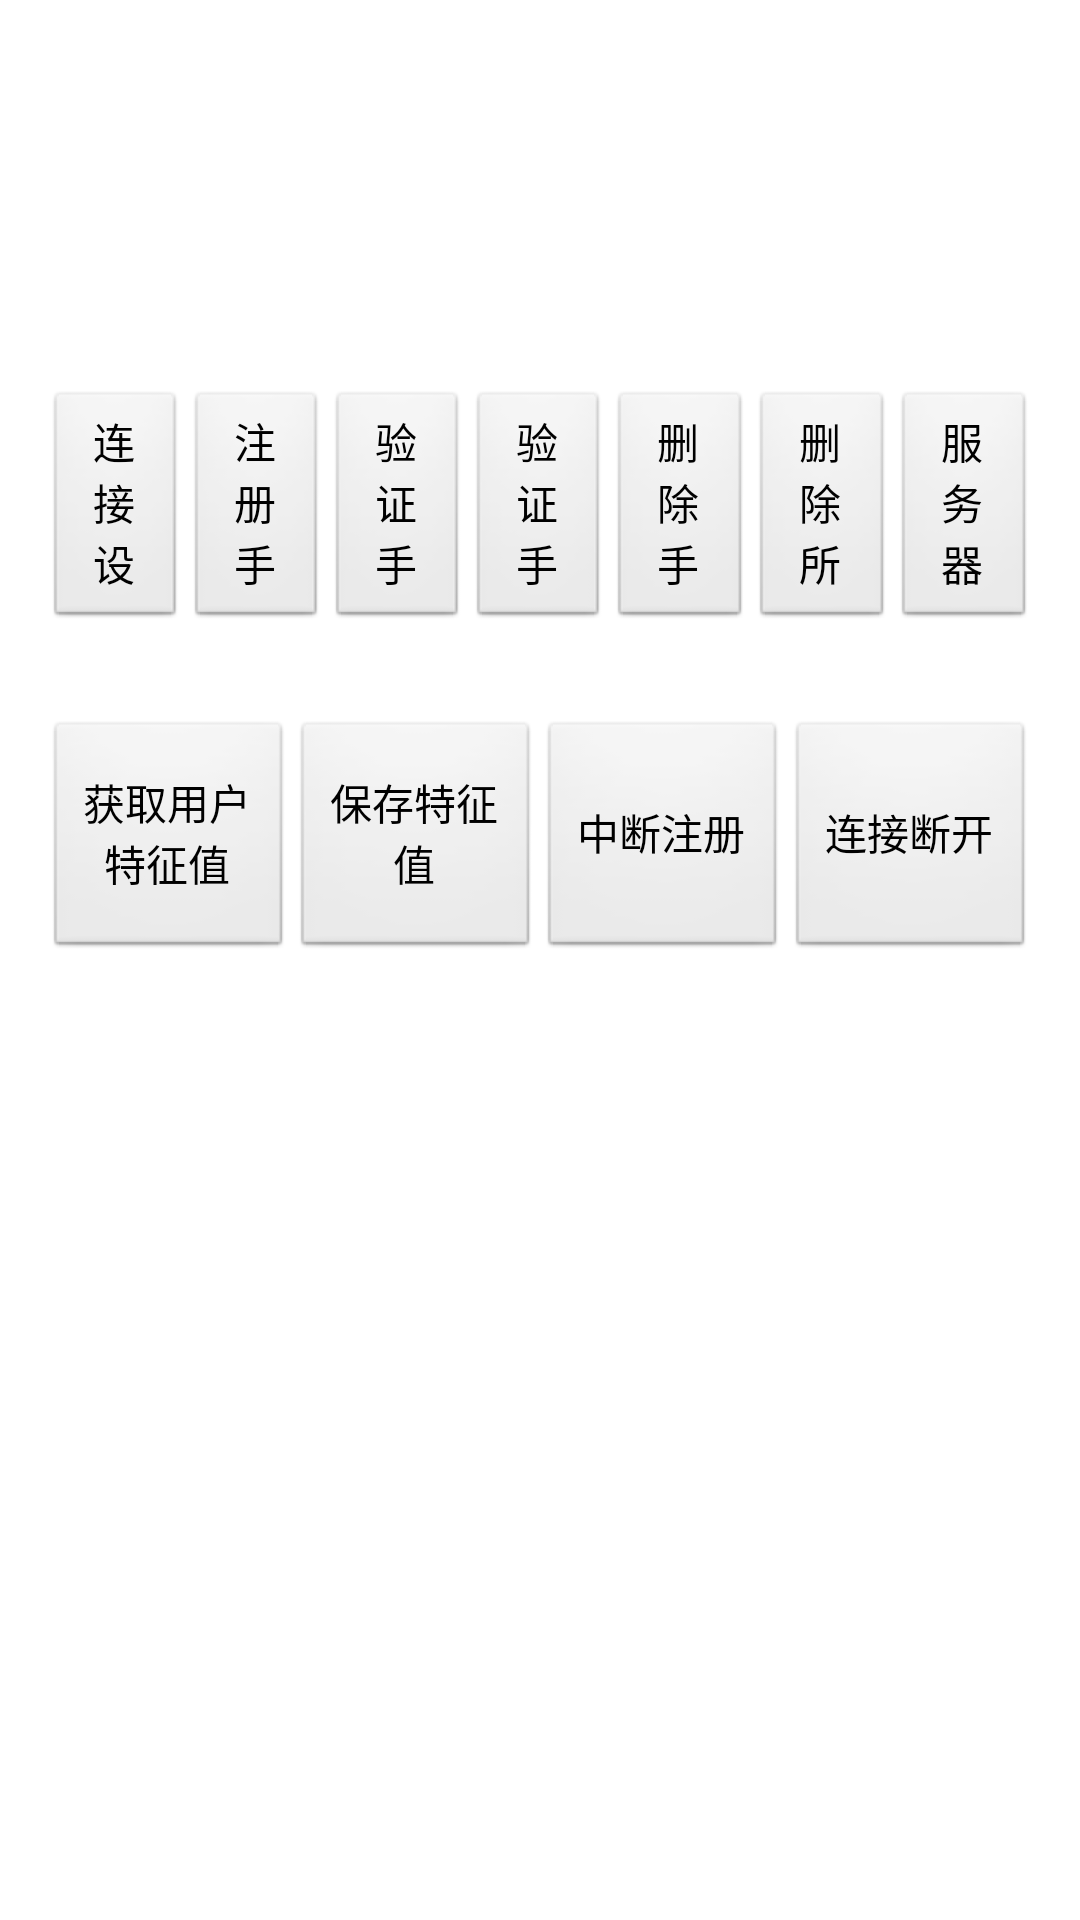

Android layout source for this screen:
<!-- AndroidManifest.xml: application theme AppTheme -->
<!-- res/layout/activity_main.xml -->
<?xml version="1.0" encoding="utf-8"?>
<LinearLayout xmlns:android="http://schemas.android.com/apk/res/android"
    android:layout_width="match_parent"
    android:layout_height="match_parent"
    android:orientation="vertical" >

    <TextView
        android:id="@+id/text"
        android:layout_width="fill_parent"
        android:layout_height="100dip"
        android:layout_marginLeft="15dip"
        android:layout_marginRight="15dip"
        android:layout_marginTop="15dip"
        android:gravity="center"
        android:maxLength="48"
        android:singleLine="false"
        android:textSize="24sp" />

    <LinearLayout
        android:layout_width="fill_parent"
        android:layout_height="80dip"
        android:layout_margin="15dip"
        android:gravity="center"
        android:orientation="horizontal" >

        <Button
            android:id="@+id/test"
            android:layout_width="0dip"
            android:layout_height="match_parent"
            android:layout_gravity="center_horizontal"
            android:layout_weight="1"
            android:gravity="center"
            android:text="连接设备" />

        <Button
            android:id="@+id/regeist"
            android:layout_width="0dip"
            android:layout_height="match_parent"
            android:layout_gravity="center_horizontal"
            android:layout_weight="1"
            android:gravity="center"
            android:text="注册手指" />

        <Button
            android:id="@+id/auth"
            android:layout_width="0dip"
            android:layout_height="match_parent"
            android:layout_gravity="center_horizontal"
            android:layout_weight="1"
            android:gravity="center"
            android:text="验证手指1:N" />
        
         <Button
            android:id="@+id/onebyoneauth"
            android:layout_width="0dip"
            android:layout_height="match_parent"
            android:layout_gravity="center_horizontal"
            android:layout_weight="1"
            android:gravity="center"
            android:text="验证手指1:1" />

        <Button
            android:id="@+id/delUser"
            android:layout_width="0dip"
            android:layout_height="match_parent"
            android:layout_gravity="center_horizontal"
            android:layout_weight="1"
            android:gravity="center"
            android:text="删除手指" />

        <Button
            android:id="@+id/delAllUsers"
            android:layout_width="0dip"
            android:layout_height="match_parent"
            android:layout_gravity="center_horizontal"
            android:layout_weight="1"
            android:gravity="center"
            android:text="删除所有用户" />
        
        
        <Button
            android:id="@+id/severAuthFinger"
            android:layout_width="0dip"
            android:layout_height="match_parent"
            android:layout_gravity="center_horizontal"
            android:layout_weight="1"
            android:gravity="center"
            android:text="服务器验证获取静脉" />
        
    </LinearLayout>

    <LinearLayout
        android:layout_width="fill_parent"
        android:layout_height="80dip"
        android:layout_margin="15dip"
        android:gravity="center"
        android:orientation="horizontal" >

        <Button
            android:id="@+id/getFeature"
            android:layout_width="0dip"
            android:layout_height="match_parent"
            android:layout_gravity="center_horizontal"
            android:layout_weight="1"
            android:gravity="center"
            android:text="获取用户特征值" />

        <Button
            android:id="@+id/saveFeature"
            android:layout_width="0dip"
            android:layout_height="match_parent"
            android:layout_gravity="center_horizontal"
            android:layout_weight="1"
            android:gravity="center"
            android:text="保存特征值" />

        <Button
            android:id="@+id/regeistStop"
            android:layout_width="0dip"
            android:layout_height="match_parent"
            android:layout_gravity="center_horizontal"
            android:layout_weight="1"
            android:gravity="center"
            android:text="中断注册" />

        <Button
            android:id="@+id/disConnect"
            android:layout_width="0dip"
            android:layout_height="match_parent"
            android:layout_gravity="center_horizontal"
            android:layout_weight="1"
            android:gravity="center"
            android:text="连接断开" />

    </LinearLayout>

</LinearLayout>
<!-- resources referenced by this layout -->
<resources>
  <style name="AppTheme" parent="AppBaseTheme">
          
      </style>
  <style name="AppBaseTheme" parent="android:Theme.Light">
          
      </style>
</resources>
